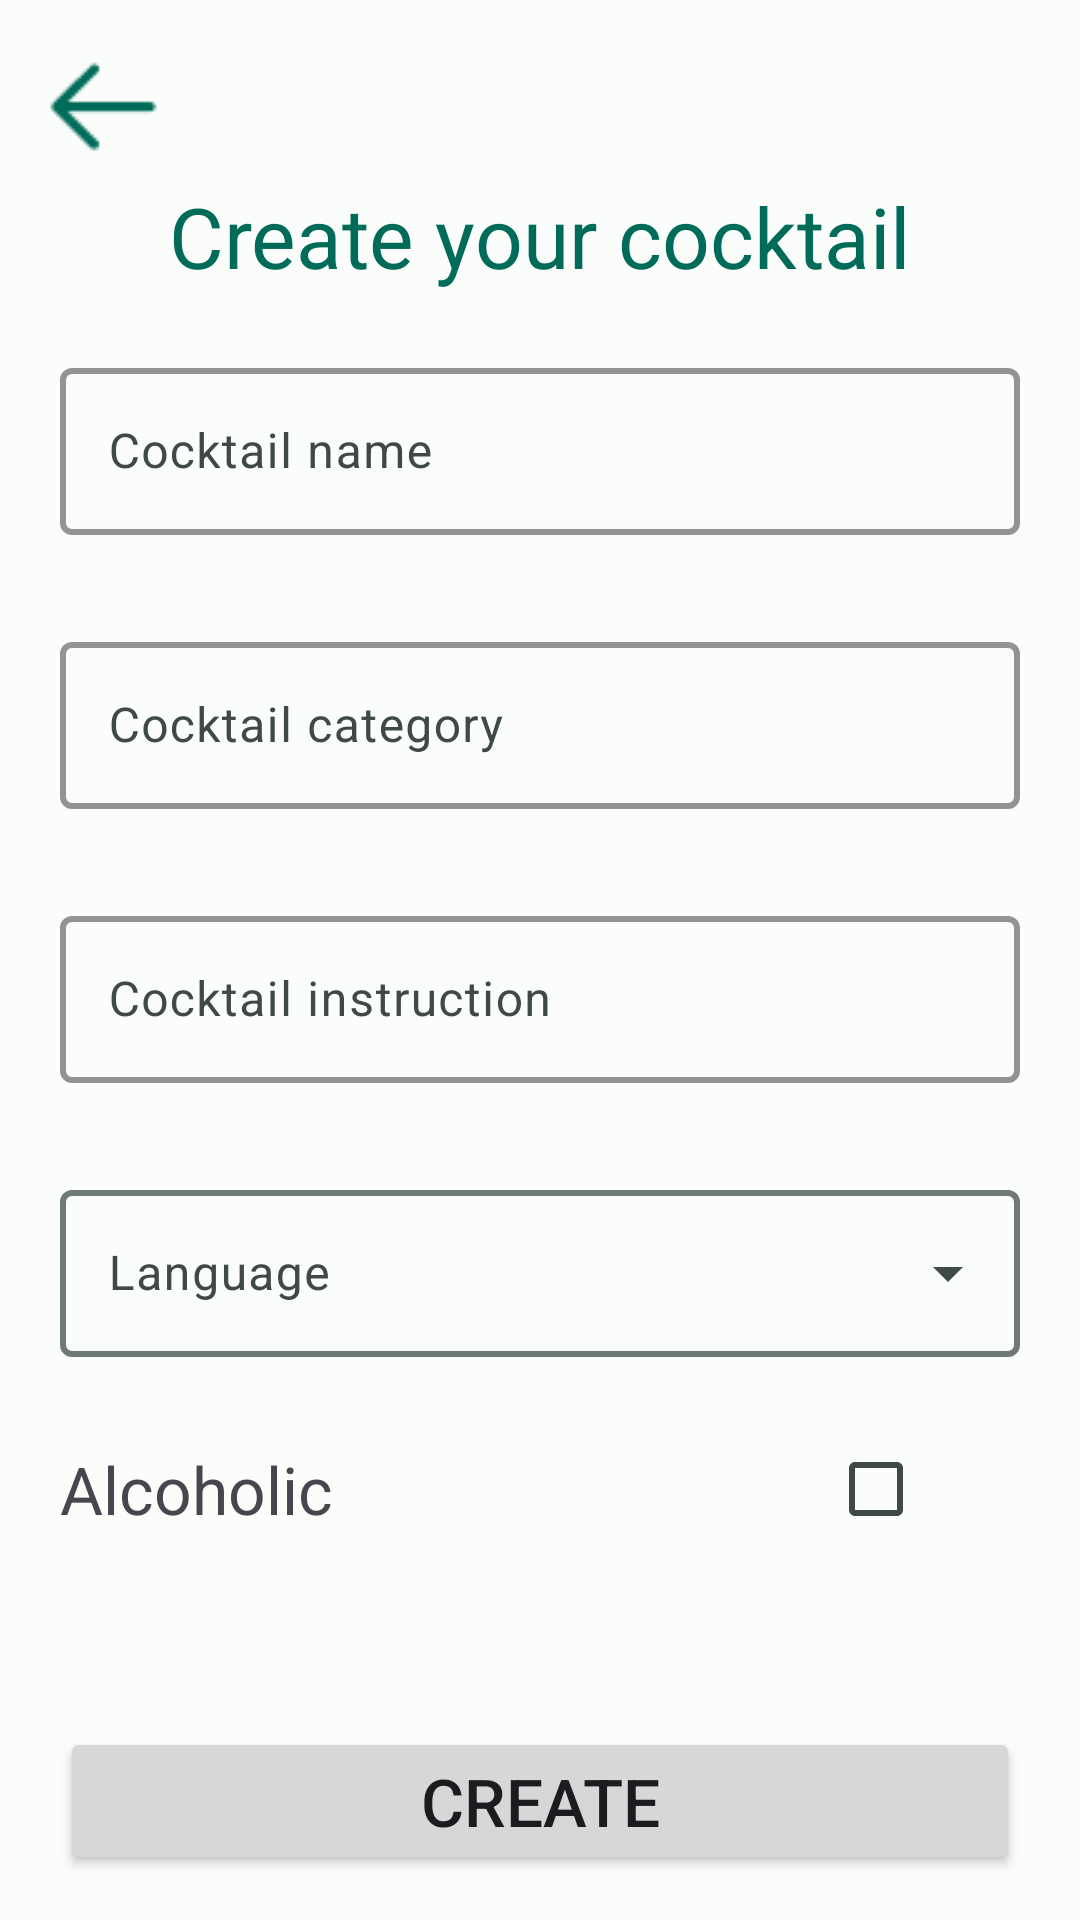

Reconstruct the res/layout file that produces this screen, plus the resources it refers to.
<!-- AndroidManifest.xml: application theme Theme.CocktailTest2 -->
<!-- res/layout/activity_add_cocktail.xml -->
<?xml version="1.0" encoding="utf-8"?>
<androidx.constraintlayout.widget.ConstraintLayout xmlns:android="http://schemas.android.com/apk/res/android"
    xmlns:app="http://schemas.android.com/apk/res-auto"
    xmlns:tools="http://schemas.android.com/tools"
    android:layout_width="match_parent"
    android:layout_height="match_parent"
    tools:context=".Screen.AddCocktailActivity">

    <ImageView
        android:id="@+id/buttonBack"
        android:layout_width="50dp"
        android:layout_height="50dp"
        android:src="@drawable/back"
        android:layout_marginTop="10dp"
        android:layout_marginStart="10dp"
        app:layout_constraintStart_toStartOf="parent"
        app:layout_constraintTop_toTopOf="parent" />

    <ScrollView
        android:layout_width="match_parent"
        android:layout_height="0dp"
        app:layout_constraintBottom_toTopOf="@id/buttonCreateCocktail"
        app:layout_constraintTop_toBottomOf="@+id/buttonBack" >

        <LinearLayout
            android:orientation="vertical"
            android:gravity="center"
            android:layout_width="match_parent"
            android:layout_height="wrap_content">

            <TextView
                android:id="@+id/textView2"
                android:layout_width="wrap_content"
                android:layout_height="wrap_content"
                android:text="Create your cocktail"
                android:textColor="@color/md_theme_light_primary"
                android:textSize="28sp" />

            <com.google.android.material.textfield.TextInputLayout
                android:id="@+id/titleTextInputLayout"
                android:layout_width="320dp"
                android:layout_height="wrap_content"
                android:hint="Cocktail name"
                app:boxStrokeColor="@color/md_theme_light_primary"
                app:errorEnabled="true"
                app:helperTextEnabled="true"
                app:errorTextColor="@color/md_theme_light_error"
                app:boxStrokeWidth="2dp"
                android:layout_marginTop="20sp">

                <com.google.android.material.textfield.TextInputEditText
                    android:id="@+id/imputCoctailName"
                    android:layout_width="match_parent"
                    android:layout_height="wrap_content"
                    android:textSize="16sp" />

            </com.google.android.material.textfield.TextInputLayout>

            <com.google.android.material.textfield.TextInputLayout
                android:id="@+id/categoryTextInputLayout"
                android:layout_width="320dp"
                android:layout_height="wrap_content"
                android:hint="Cocktail category"
                app:boxStrokeColor="@color/md_theme_light_primary"
                app:boxStrokeWidth="2dp"
                app:helperTextEnabled="true"
                app:errorEnabled="true"
                android:layout_marginTop="10sp">

                <com.google.android.material.textfield.TextInputEditText
                    android:id="@+id/imputCoctailCategory"
                    android:layout_width="match_parent"
                    android:layout_height="wrap_content"
                    android:textSize="16sp" />

            </com.google.android.material.textfield.TextInputLayout>

            <com.google.android.material.textfield.TextInputLayout
                android:id="@+id/instructionTextInputLayout"
                android:layout_width="320dp"
                android:layout_height="wrap_content"
                android:hint="Cocktail instruction"
                app:boxStrokeColor="@color/md_theme_light_primary"
                app:boxStrokeWidth="2dp"
                app:helperTextEnabled="true"
                app:errorEnabled="true"
                android:layout_marginTop="10sp">

                <com.google.android.material.textfield.TextInputEditText
                    android:id="@+id/imputCoctailInstruction"
                    android:layout_width="match_parent"
                    android:layout_height="wrap_content"
                    android:textSize="16sp" />

            </com.google.android.material.textfield.TextInputLayout>

            <com.google.android.material.textfield.TextInputLayout
                android:layout_width="320dp"
                android:layout_height="wrap_content"
                app:boxStrokeWidth="2dp"
                style="@style/Widget.Material3.TextInputLayout.OutlinedBox.ExposedDropdownMenu"
                android:hint="Language"
                android:layout_marginTop="10sp"
                android:id="@+id/dropdown_menu">

                <AutoCompleteTextView
                    android:id="@+id/dropdown_menu2"
                    android:layout_width="match_parent"
                    android:layout_height="match_parent"
                    android:inputType="none"
                    app:simpleItems="@array/simple_items"
                    tools:ignore="LabelFor" />

            </com.google.android.material.textfield.TextInputLayout>

            <LinearLayout
                android:layout_marginTop="20sp"
                android:layout_width="320dp"
                android:layout_height="wrap_content">
                <TextView
                    android:layout_gravity="center_vertical"
                    android:layout_width="0dp"
                    android:layout_height="wrap_content"
                    android:text="Alcoholic"
                    android:textSize="22sp"
                    android:layout_weight="4"/>
                <CheckBox
                    android:id="@+id/checkboxAlcoholic"
                    android:layout_weight="1"
                    android:layout_width="0dp"
                    android:layout_height="wrap_content"/>

            </LinearLayout>

            <androidx.core.widget.NestedScrollView
                android:layout_width="match_parent"
                android:layout_height="wrap_content">
                <LinearLayout
                    android:orientation="vertical"
                    android:gravity="center"
                    android:layout_width="match_parent"
                    android:layout_height="match_parent">
                    <androidx.recyclerview.widget.RecyclerView
                        android:id="@+id/listIngredient"
                        android:layout_width="match_parent"
                        android:layout_height="wrap_content" />
                    <ImageView
                        android:id="@+id/buttonAddIngredient"
                        android:layout_width="50dp"
                        android:layout_height="50dp"
                        android:src="@drawable/baseline_add_24"
                        app:tint="@color/md_theme_light_primary" />
                </LinearLayout>

            </androidx.core.widget.NestedScrollView>

        </LinearLayout>

    </ScrollView>

    <Button
        android:id="@+id/buttonCreateCocktail"
        android:layout_width="320dp"
        android:layout_height="wrap_content"
        android:text="Create"
        android:textSize="22sp"
        android:layout_marginBottom="15dp"
        app:layout_constraintBottom_toBottomOf="parent"
        app:layout_constraintEnd_toEndOf="parent"
        app:layout_constraintStart_toStartOf="parent" />

</androidx.constraintlayout.widget.ConstraintLayout>
<!-- resources referenced by this layout -->
<resources>
  <string-array name="simple_items">irer</string-array>
  <color name="md_theme_light_error">#BA1A1A</color>
  <color name="md_theme_light_primary">#006B59</color>
  <!-- drawable back: png bitmap (drawable, 490 bytes) -->
  <style name="Theme.CocktailTest2" parent="Base.Theme.CocktailTest2" />
  <style name="Base.Theme.CocktailTest2" parent="Theme.Material3.DayNight.NoActionBar">
          <item name="colorPrimary">@color/md_theme_light_primary</item>
          <item name="colorOnPrimary">@color/md_theme_light_onPrimary</item>
          <item name="colorPrimaryContainer">@color/md_theme_light_primaryContainer</item>
          <item name="colorOnPrimaryContainer">@color/md_theme_light_onPrimaryContainer</item>
          <item name="colorSecondary">@color/md_theme_light_secondary</item>
          <item name="colorOnSecondary">@color/md_theme_light_onSecondary</item>
          <item name="colorSecondaryContainer">@color/md_theme_light_secondaryContainer</item>
          <item name="colorOnSecondaryContainer">@color/md_theme_light_onSecondaryContainer</item>
          <item name="colorTertiary">@color/md_theme_light_tertiary</item>
          <item name="colorOnTertiary">@color/md_theme_light_onTertiary</item>
          <item name="colorTertiaryContainer">@color/md_theme_light_tertiaryContainer</item>
          <item name="colorOnTertiaryContainer">@color/md_theme_light_onTertiaryContainer</item>
          <item name="colorError">@color/md_theme_light_error</item>
          <item name="colorErrorContainer">@color/md_theme_light_errorContainer</item>
          <item name="colorOnError">@color/md_theme_light_onError</item>
          <item name="colorOnErrorContainer">@color/md_theme_light_onErrorContainer</item>
          <item name="android:colorBackground">@color/md_theme_light_background</item>
          <item name="colorOnBackground">@color/md_theme_light_onBackground</item>
          <item name="colorSurface">@color/md_theme_light_surface</item>
          <item name="colorOnSurface">@color/md_theme_light_onSurface</item>
          <item name="colorSurfaceVariant">@color/md_theme_light_surfaceVariant</item>
          <item name="colorOnSurfaceVariant">@color/md_theme_light_onSurfaceVariant</item>
          <item name="colorOutline">@color/md_theme_light_outline</item>
          <item name="colorOnSurfaceInverse">@color/md_theme_light_inverseOnSurface</item>
          <item name="colorSurfaceInverse">@color/md_theme_light_inverseSurface</item>
          <item name="colorPrimaryInverse">@color/md_theme_light_inversePrimary</item>
      </style>
  <color name="md_theme_light_onPrimary">#FFFFFF</color>
  <color name="md_theme_light_primaryContainer">#7AF8D9</color>
  <color name="md_theme_light_onPrimaryContainer">#002019</color>
  <color name="md_theme_light_secondary">#4B635C</color>
  <color name="md_theme_light_onSecondary">#FFFFFF</color>
  <color name="md_theme_light_secondaryContainer">#CDE8DF</color>
  <color name="md_theme_light_onSecondaryContainer">#07201A</color>
  <color name="md_theme_light_tertiary">#426277</color>
  <color name="md_theme_light_onTertiary">#FFFFFF</color>
  <color name="md_theme_light_tertiaryContainer">#C6E7FF</color>
  <color name="md_theme_light_onTertiaryContainer">#001E2E</color>
  <color name="md_theme_light_errorContainer">#FFDAD6</color>
  <color name="md_theme_light_onError">#FFFFFF</color>
  <color name="md_theme_light_onErrorContainer">#410002</color>
  <color name="md_theme_light_background">#FAFDFA</color>
  <color name="md_theme_light_onBackground">#191C1B</color>
  <color name="md_theme_light_surface">#FAFDFA</color>
  <color name="md_theme_light_onSurface">#191C1B</color>
  <color name="md_theme_light_surfaceVariant">#DBE5E0</color>
  <color name="md_theme_light_onSurfaceVariant">#3F4945</color>
  <color name="md_theme_light_outline">#6F7975</color>
  <color name="md_theme_light_inverseOnSurface">#EFF1EF</color>
  <color name="md_theme_light_inverseSurface">#2E3130</color>
  <color name="md_theme_light_inversePrimary">#5BDBBE</color>
</resources>
